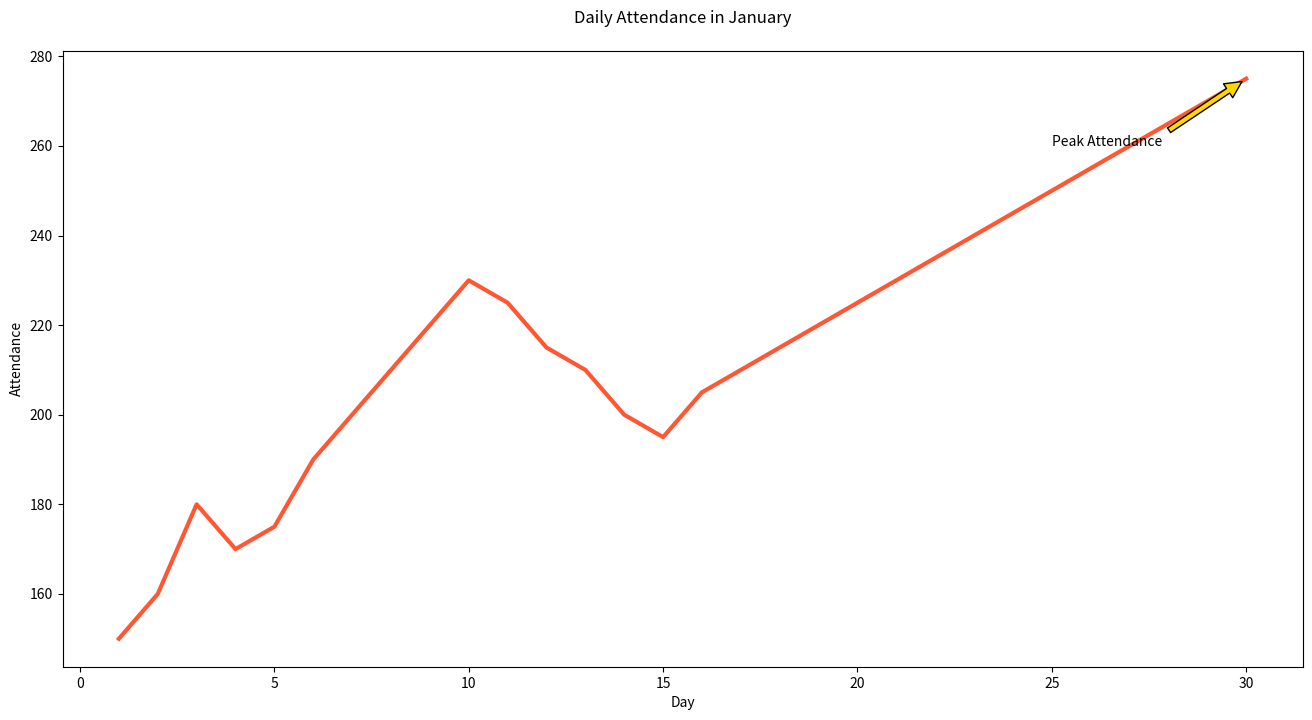

Python code for this plot:

import matplotlib.pyplot as plt

days = list(range(1, 31))
attendance = [150, 160, 180, 170, 175, 190, 200, 210, 220, 230, 225, 215, 210, 200, 195, 205, 210, 215, 220, 225, 230, 235, 240, 245, 250, 255, 260, 265, 270, 275]

plt.figure(figsize=(16, 8))

plt.plot(days, attendance, color='#FF5733', linewidth=3)

plt.annotate('Peak Attendance', xy=(30, 275), xytext=(25, 260),
             arrowprops=dict(facecolor='#FFD700', shrink=0.05))

plt.title('Daily Attendance in January', pad=20)
plt.xlabel('Day')
plt.ylabel('Attendance')

plt.show()
